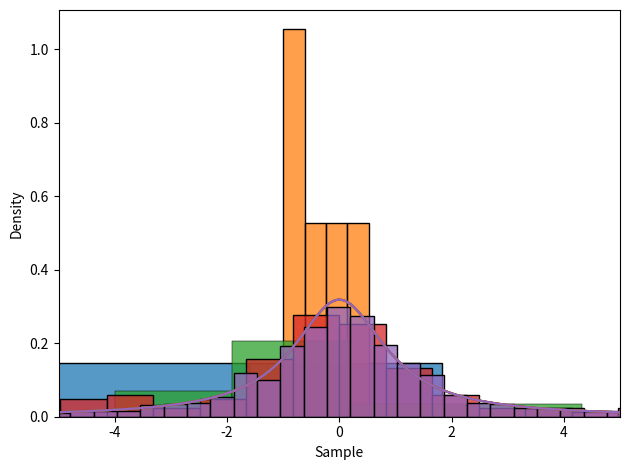

Here is the Python script that generated this plot:
# -*- coding: utf-8 -*-
"""homewo10.4.ipynb

Automatically generated by Colaboratory.

Original file is located at
    https://colab.research.google.com/<link-removed>
"""

import pandas as pd
import numpy as np
from scipy.stats import t, norm
import seaborn as sns
import matplotlib.pyplot as plt

rv1 = t(1) # Распределение Коши - частный случай распределения Стьюдента с 1 степенью свободы

# Создали датафреймы для независимых величин 5ти размеров:
df1 = pd.DataFrame({'Sample': rv1.rvs(size=2), 'Distr': 't(1)'})
df2 = pd.DataFrame({'Sample': rv1.rvs(size=5), 'Distr': 't(1)'})
df3 = pd.DataFrame({'Sample': rv1.rvs(size=14), 'Distr': 't(1)'})
df4 = pd.DataFrame({'Sample': rv1.rvs(size=100), 'Distr': 't(1)'})
df5 = pd.DataFrame({'Sample': rv1.rvs(size=1000), 'Distr': 't(1)'})

# Нарисовали гистограмму + график плотности для каждого датафрейма:
sns.histplot(data=df1, x='Sample', stat='density') # сама гистограмма
df_1 = pd.DataFrame({'x': np.linspace(-5, 5, 1000)}) # границы графика плотности и количество точек на графике
df_1['PDF'] = rv1.pdf(df_1['x']) # посчитали функцию плотности распределения в каждой точке df_1
sns.lineplot(data=df_1, x='x', y='PDF') # сам график плотности
plt.tight_layout()
plt.savefig('test1.pdf')

sns.histplot(data=df2, x='Sample', stat='density')
df_2 = pd.DataFrame({'x': np.linspace(-5, 5, 1000)})
df_2['PDF'] = rv1.pdf(df_2['x'])
sns.lineplot(data=df_2, x='x', y='PDF')
plt.tight_layout()
plt.savefig('test2.pdf')

sns.histplot(data=df3, x='Sample', stat='density')
df_3 = pd.DataFrame({'x': np.linspace(-5, 5, 1000)})
df_3['PDF'] = rv1.pdf(df_3['x'])
sns.lineplot(data=df_3, x='x', y='PDF')
plt.xlim(-5, 5) # дополнительно ограничили ось Х
plt.tight_layout()
plt.savefig('test3.pdf')

sns.histplot(data=df4, x='Sample', stat='density')
df_4 = pd.DataFrame({'x': np.linspace(-5, 5, 1000)})
df_4['PDF'] = rv1.pdf(df_4['x'])
sns.lineplot(data=df_4, x='x', y='PDF')
plt.xlim(-5, 5)
plt.tight_layout()
plt.savefig('test4.pdf')

sns.histplot(data=df5, x='Sample', stat='density')
df_5 = pd.DataFrame({'x': np.linspace(-5, 5, 1000)})
df_5['PDF'] = rv1.pdf(df_5['x'])
sns.lineplot(data=df_5, x='x', y='PDF')
plt.xlim(-5, 5)
plt.tight_layout()
plt.savefig('test5.pdf')